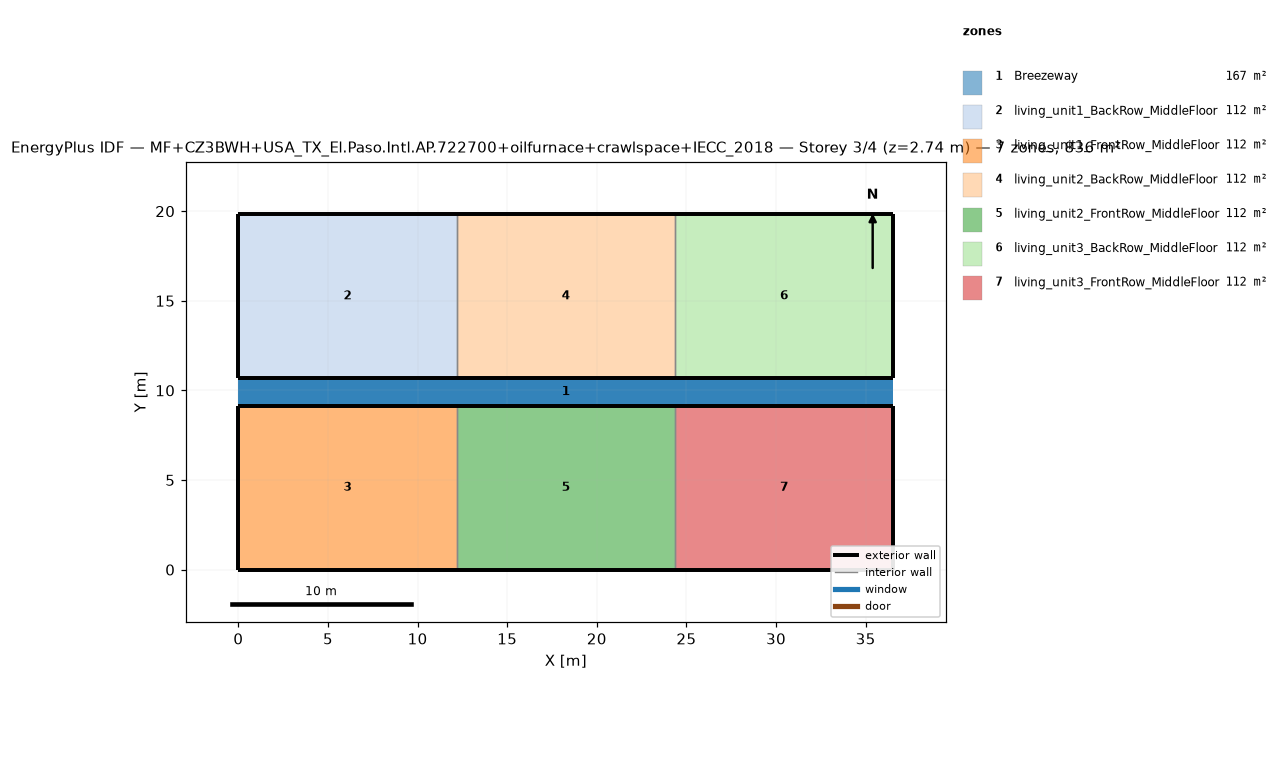
=== STOREY PLAN SPEC (per zone: floor XY polygon, exterior-wall plan segments, windows/doors) ===
zone 1: Breezeway  (167.0 m²)
  floor: (36.54, 9.16) (0.00, 9.16) (0.00, 10.68) (36.54, 10.68)
  floor: (36.54, 9.16) (0.00, 9.16) (0.00, 10.68) (36.54, 10.68)
  floor: (36.54, 9.16) (0.00, 9.16) (0.00, 10.68) (36.54, 10.68)
zone 2: living_unit1_BackRow_MiddleFloor  (111.5 m²)
  floor: (12.18, 10.68) (0.00, 10.68) (0.00, 19.84) (12.18, 19.84)
  exterior wall: (0.00, 10.68) – (12.18, 10.68)  [12.2 m]
  exterior wall: (12.18, 19.84) – (0.00, 19.84)  [12.2 m]
  exterior wall: (0.00, 19.84) – (0.00, 10.68)  [9.2 m]
  interior walls: 1
zone 3: living_unit1_FrontRow_MiddleFloor  (111.5 m²)
  floor: (12.18, 0.00) (0.00, 0.00) (0.00, 9.16) (12.18, 9.16)
  exterior wall: (0.00, 0.00) – (12.18, 0.00)  [12.2 m]
  exterior wall: (12.18, 9.16) – (0.00, 9.16)  [12.2 m]
  exterior wall: (0.00, 9.16) – (0.00, 0.00)  [9.2 m]
  interior walls: 1
zone 4: living_unit2_BackRow_MiddleFloor  (111.5 m²)
  floor: (24.36, 10.68) (12.18, 10.68) (12.18, 19.84) (24.36, 19.84)
  exterior wall: (12.18, 10.68) – (24.36, 10.68)  [12.2 m]
  exterior wall: (24.36, 19.84) – (12.18, 19.84)  [12.2 m]
  interior walls: 2
zone 5: living_unit2_FrontRow_MiddleFloor  (111.5 m²)
  floor: (24.36, 0.00) (12.18, 0.00) (12.18, 9.16) (24.36, 9.16)
  exterior wall: (12.18, 0.00) – (24.36, 0.00)  [12.2 m]
  exterior wall: (24.36, 9.16) – (12.18, 9.16)  [12.2 m]
  interior walls: 2
zone 6: living_unit3_BackRow_MiddleFloor  (111.5 m²)
  floor: (36.54, 10.68) (24.36, 10.68) (24.36, 19.84) (36.54, 19.84)
  exterior wall: (24.36, 10.68) – (36.54, 10.68)  [12.2 m]
  exterior wall: (36.54, 10.68) – (36.54, 19.84)  [9.2 m]
  exterior wall: (36.54, 19.84) – (24.36, 19.84)  [12.2 m]
  interior walls: 1
zone 7: living_unit3_FrontRow_MiddleFloor  (111.5 m²)
  floor: (36.54, 0.00) (24.36, 0.00) (24.36, 9.16) (36.54, 9.16)
  exterior wall: (24.36, 0.00) – (36.54, 0.00)  [12.2 m]
  exterior wall: (36.54, 0.00) – (36.54, 9.16)  [9.2 m]
  exterior wall: (36.54, 9.16) – (24.36, 9.16)  [12.2 m]
  interior walls: 1

=== DERIVED (storey summary) ===
Building: MF+CZ3BWH+USA_TX_El.Paso.Intl.AP.722700+oilfurnace+crawlspace+IECC_2018
Storey: 3 of 4  (floor level z = 2.74 m)
Storey gross floor area: 836.2 m²
Zones on this storey: 7
  - Breezeway: floor 167.0 m²
  - living_unit1_BackRow_MiddleFloor: floor 111.5 m²; exterior wall 33.5 m (86.9 m²); WWR 0.0%
  - living_unit1_FrontRow_MiddleFloor: floor 111.5 m²; exterior wall 33.5 m (86.9 m²); WWR 0.0%
  - living_unit2_BackRow_MiddleFloor: floor 111.5 m²; exterior wall 24.4 m (63.1 m²); WWR 0.0%
  - living_unit2_FrontRow_MiddleFloor: floor 111.5 m²; exterior wall 24.4 m (63.1 m²); WWR 0.0%
  - living_unit3_BackRow_MiddleFloor: floor 111.5 m²; exterior wall 33.5 m (86.9 m²); WWR 0.0%
  - living_unit3_FrontRow_MiddleFloor: floor 111.5 m²; exterior wall 33.5 m (86.9 m²); WWR 0.0%
Zone adjacency (shared interzone walls):
  - living_unit1_BackRow_MiddleFloor ↔ living_unit2_BackRow_MiddleFloor
  - living_unit1_FrontRow_MiddleFloor ↔ living_unit2_FrontRow_MiddleFloor
  - living_unit2_BackRow_MiddleFloor ↔ living_unit3_BackRow_MiddleFloor
  - living_unit2_FrontRow_MiddleFloor ↔ living_unit3_FrontRow_MiddleFloor